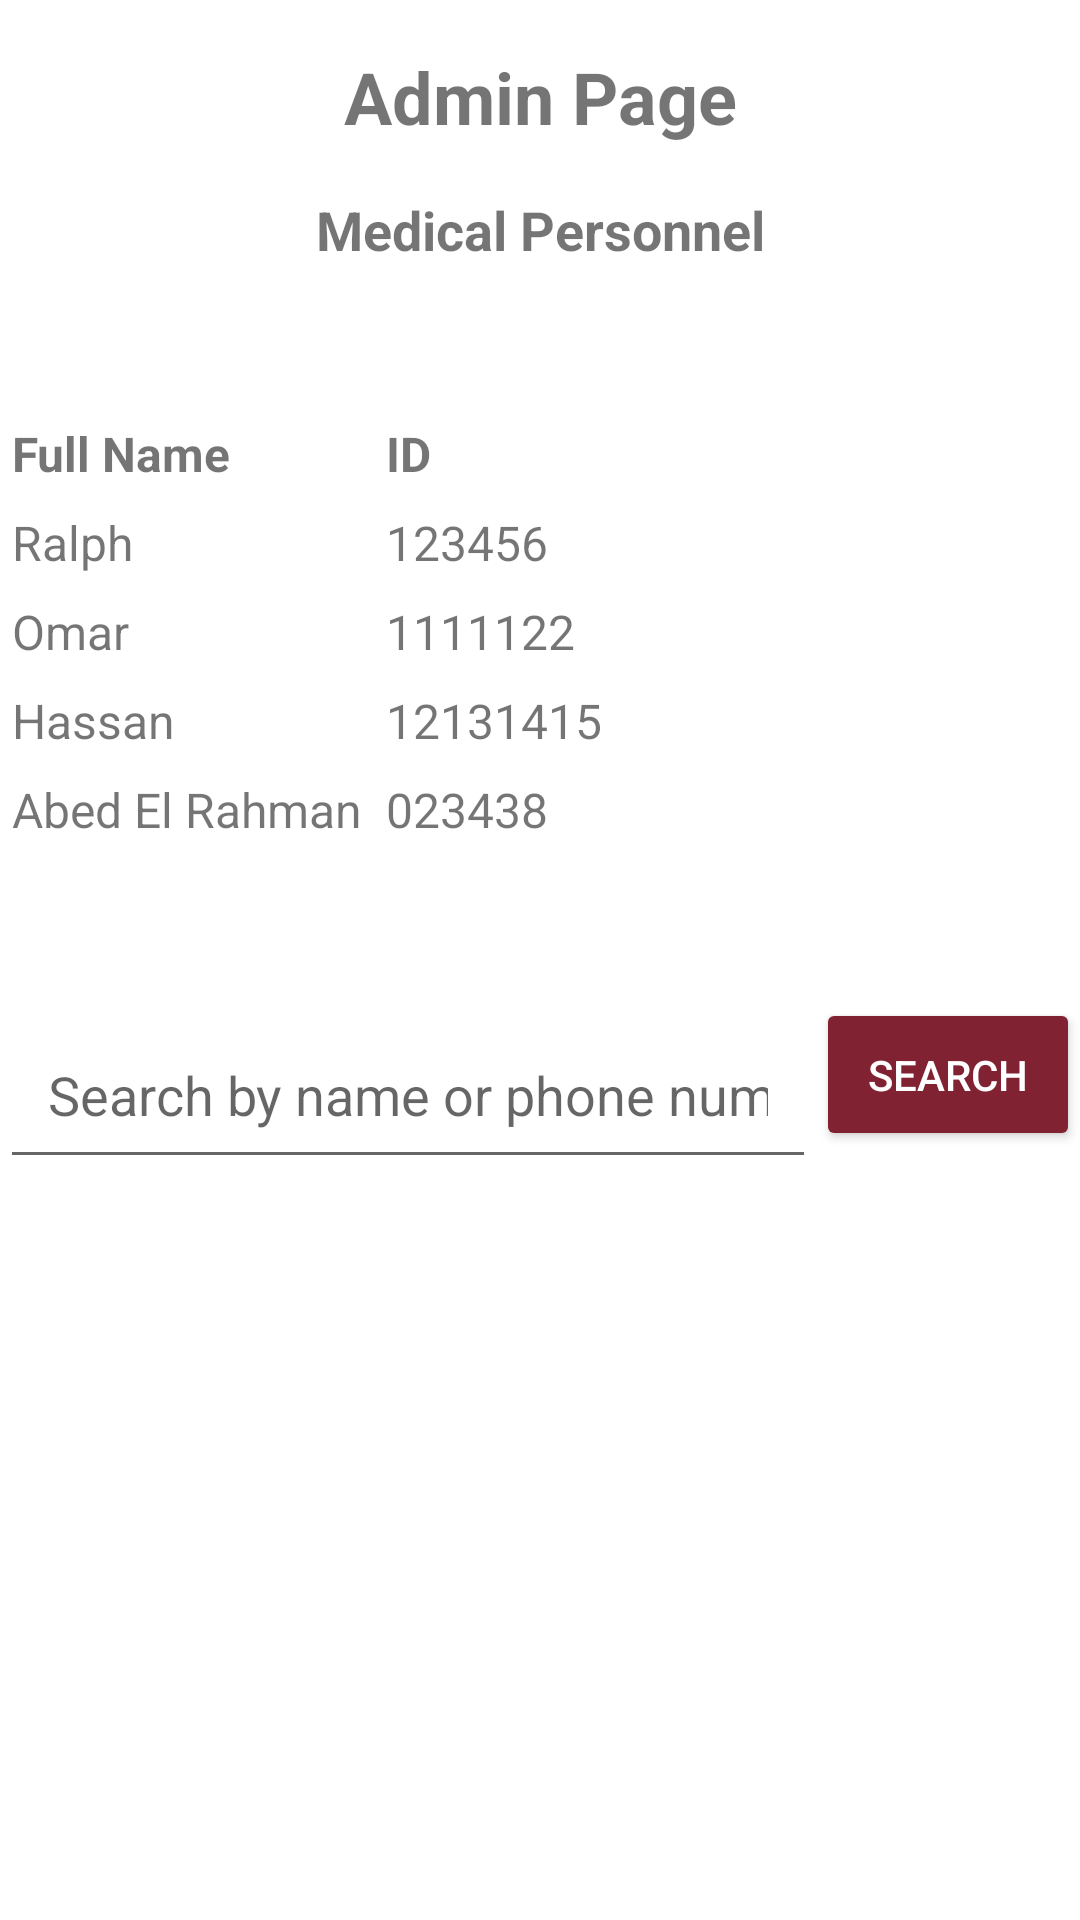

Android layout source for this screen:
<!-- AndroidManifest.xml: application theme Theme.EECE451Project -->
<!-- res/layout/activity_admin.xml -->
<?xml version="1.0" encoding="utf-8"?>
<androidx.constraintlayout.widget.ConstraintLayout
    xmlns:android="http://schemas.android.com/apk/res/android"
    xmlns:app="http://schemas.android.com/apk/res-auto"
    android:layout_width="match_parent"
    android:layout_height="match_parent">

    <TextView
        android:id="@+id/title"
        android:layout_width="wrap_content"
        android:layout_height="wrap_content"
        android:text="Admin Page"
        android:textSize="24sp"
        android:textStyle="bold"
        android:layout_marginTop="16dp"
        android:layout_marginBottom="16dp"
        app:layout_constraintTop_toTopOf="parent"
        app:layout_constraintStart_toStartOf="parent"
        app:layout_constraintEnd_toEndOf="parent"/>

    <TextView
        android:id="@+id/medical_personnel_title"
        android:layout_width="wrap_content"
        android:layout_height="wrap_content"
        android:text="Medical Personnel"
        android:textSize="18sp"
        android:textStyle="bold"
        android:layout_marginTop="16dp"
        app:layout_constraintTop_toBottomOf="@id/title"
        app:layout_constraintStart_toStartOf="parent"
        app:layout_constraintEnd_toEndOf="parent"/>

    <ScrollView
        android:id="@+id/medical_personnel_scroll_view"
        android:layout_width="0dp"
        android:layout_height="wrap_content"
        app:layout_constraintBottom_toBottomOf="parent"
        app:layout_constraintEnd_toEndOf="parent"
        app:layout_constraintHorizontal_bias="1.0"
        app:layout_constraintStart_toStartOf="parent"
        app:layout_constraintTop_toBottomOf="@id/medical_personnel_title"
        app:layout_constraintVertical_bias="0.082">

        <TableLayout
            android:id="@+id/admin_table"
            android:layout_width="match_parent"
            android:layout_height="wrap_content"
            android:layout_marginTop="16dp"
            app:layout_constraintEnd_toEndOf="parent"
            app:layout_constraintStart_toStartOf="parent"
            app:layout_constraintTop_toBottomOf="@id/medical_personnel_title">


            
            <TableRow>

                <TextView
                    android:layout_margin="4dp"
                    android:text="Full Name"
                    android:textSize="16sp"
                    android:textStyle="bold" />

                <TextView
                    android:layout_margin="4dp"
                    android:text="ID"
                    android:textSize="16sp"
                    android:textStyle="bold" />
            </TableRow>

            
            <TableRow>

                <TextView
                    android:layout_margin="4dp"
                    android:text="Ralph"
                    android:textSize="16sp" />

                <TextView
                    android:layout_margin="4dp"
                    android:text="123456"
                    android:textSize="16sp" />
            </TableRow>

            <TableRow>

                <TextView
                    android:layout_margin="4dp"
                    android:text="Omar"
                    android:textSize="16sp" />

                <TextView
                    android:layout_margin="4dp"
                    android:text="1111122"
                    android:textSize="16sp" />
            </TableRow>

            <TableRow>

                <TextView
                    android:layout_margin="4dp"
                    android:text="Hassan"
                    android:textSize="16sp" />

                <TextView
                    android:layout_margin="4dp"
                    android:text="12131415"
                    android:textSize="16sp" />
            </TableRow>
            <TableRow>

                <TextView
                    android:layout_margin="4dp"
                    android:text="Abed El Rahman"
                    android:textSize="16sp" />

                <TextView
                    android:layout_margin="4dp"
                    android:text="023438"
                    android:textSize="16sp" />
            </TableRow>
            
        </TableLayout>
    </ScrollView>

    <EditText
        android:id="@+id/search_query_edit_text"
        android:layout_width="0dp"
        android:layout_height="wrap_content"
        android:layout_marginTop="248dp"
        android:hint="Search by name or phone number"
        android:inputType="text"
        android:padding="16dp"
        app:layout_constraintEnd_toStartOf="@id/search_button"
        app:layout_constraintHorizontal_bias="0.0"
        app:layout_constraintStart_toStartOf="parent"
        app:layout_constraintTop_toBottomOf="@id/medical_personnel_title"
        app:layout_constraintWidth_default="wrap" />

    <Button
        android:id="@+id/search_button"
        android:layout_width="wrap_content"
        android:layout_height="wrap_content"
        android:layout_marginTop="244dp"
        android:backgroundTint="@color/berytus"
        android:paddingTop="16dp"
        android:paddingBottom="16dp"
        android:text="Search"
        android:textColor="@color/white"
        app:layout_constraintEnd_toEndOf="parent"
        app:layout_constraintTop_toBottomOf="@id/medical_personnel_title" />


</androidx.constraintlayout.widget.ConstraintLayout>
<!-- resources referenced by this layout -->
<resources>
  <color name="berytus">#812233</color>
  <color name="white">#FFFFFFFF</color>
  <style name="Theme.EECE451Project" parent="Theme.MaterialComponents.DayNight.DarkActionBar">
          
          <item name="colorPrimary">@color/purple_500</item>
          <item name="colorPrimaryVariant">@color/purple_700</item>
          <item name="colorOnPrimary">@color/white</item>
          
          <item name="colorSecondary">@color/teal_200</item>
          <item name="colorSecondaryVariant">@color/teal_700</item>
          <item name="colorOnSecondary">@color/black</item>
          
          <item name="android:statusBarColor">?attr/colorPrimaryVariant</item>
          
      </style>
  <color name="purple_500">#FF6200EE</color>
  <color name="purple_700">#FF3700B3</color>
  <color name="teal_200">#FF03DAC5</color>
  <color name="teal_700">#FF018786</color>
  <color name="black">#FF000000</color>
</resources>
